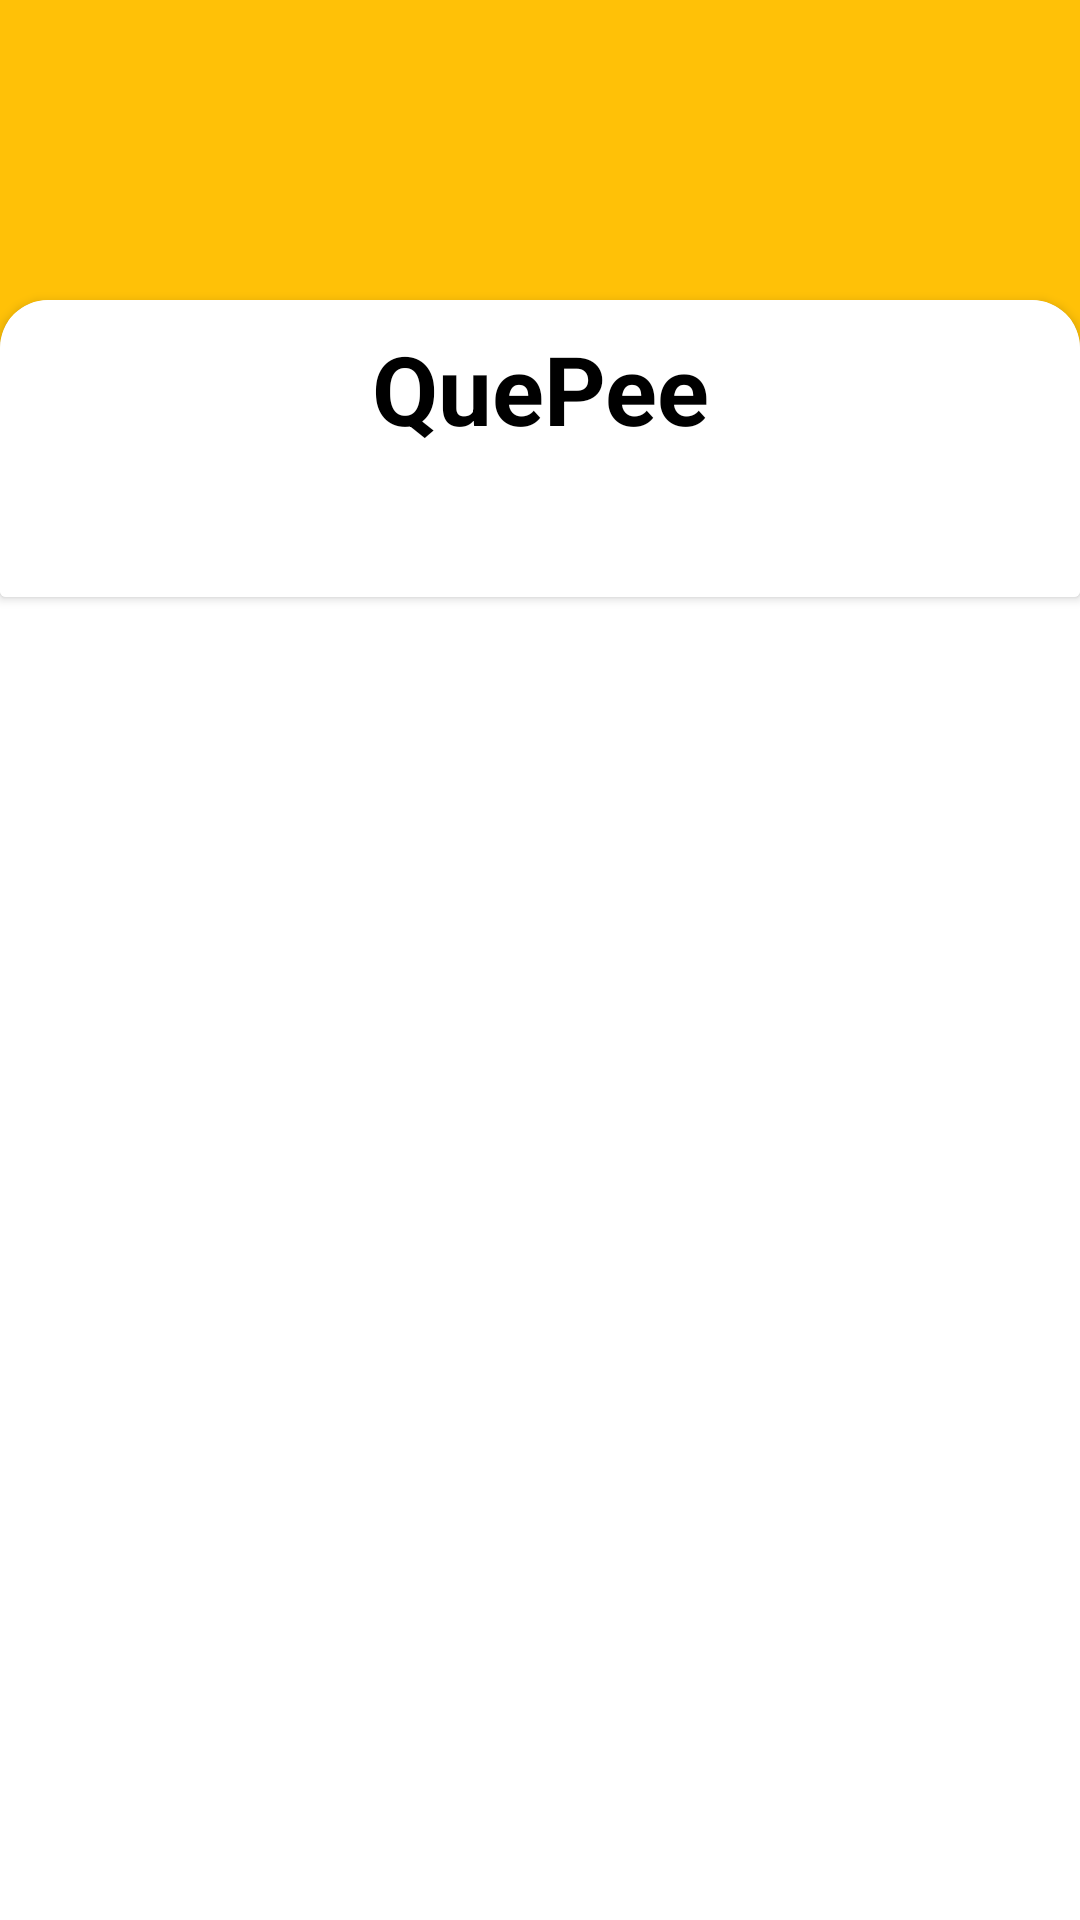

Layout XML and referenced resources for this Android screen:
<!-- AndroidManifest.xml: application theme Theme.Quepee -->
<!-- res/layout/activity_login.xml -->
<?xml version="1.0" encoding="utf-8"?>
<LinearLayout xmlns:android="http://schemas.android.com/apk/res/android"
    xmlns:app="http://schemas.android.com/apk/res-auto"
    xmlns:tools="http://schemas.android.com/tools"
    android:layout_width="match_parent"
    android:layout_height="match_parent"
    android:background="@color/Main_1"
    tools:context=".Login.Activity.LoginActivity">

    <androidx.cardview.widget.CardView
        android:layout_width="match_parent"
        android:layout_height="match_parent"
        android:layout_marginTop="100dp"
        android:layout_marginBottom="-32dp"
        android:elevation="16dp"
        app:cardCornerRadius="16dp">

        <LinearLayout
            android:layout_width="match_parent"
            android:layout_height="match_parent"
            android:orientation="vertical">

            <androidx.cardview.widget.CardView
                android:layout_width="match_parent"
                android:layout_height="wrap_content"
                android:background="@drawable/card_view_top_round"
                android:elevation="32dp">

                <LinearLayout
                    android:layout_width="match_parent"
                    android:layout_height="wrap_content"
                    android:elevation="32dp"
                    android:orientation="vertical">

                    <TextView
                        android:gravity="center"
                        android:layout_width="match_parent"
                        android:layout_height="wrap_content"
                        android:layout_marginTop="8dp"
                        android:text="QuePee"
                        android:textAlignment="center"
                        android:textColor="@color/black"
                        android:textSize="32dp"
                        android:textStyle="bold" />

                    <com.google.android.material.tabs.TabLayout
                        android:id="@+id/Tl_LoginActivity"
                        android:layout_width="match_parent"
                        android:layout_height="wrap_content" />

                </LinearLayout>
            </androidx.cardview.widget.CardView>


            <androidx.viewpager.widget.ViewPager
                android:id="@+id/Vp_LoginActivity"
                android:layout_width="match_parent"
                android:layout_height="match_parent" />

        </LinearLayout>
    </androidx.cardview.widget.CardView>

</LinearLayout>
<!-- resources referenced by this layout -->
<resources>
  <color name="Main_1">#FFC107</color>
  <color name="black">#FF000000</color>
  <style name="Theme.Quepee" parent="Theme.MaterialComponents.DayNight.DarkActionBar">
          
          <item name="colorPrimary">@color/purple_500</item>
          <item name="colorPrimaryVariant">@color/purple_700</item>
          <item name="colorOnPrimary">@color/white</item>
          
          <item name="colorSecondary">@color/teal_200</item>
          <item name="colorSecondaryVariant">@color/teal_700</item>
          <item name="colorOnSecondary">@color/black</item>
          
          <item name="android:statusBarColor" tools:targetApi="l">?attr/colorPrimaryVariant</item>
          
      </style>
  <color name="purple_500">#FF6200EE</color>
  <color name="purple_700">#FF3700B3</color>
  <color name="white">#FFFFFFFF</color>
  <color name="teal_200">#FF03DAC5</color>
  <color name="teal_700">#FF018786</color>
</resources>
